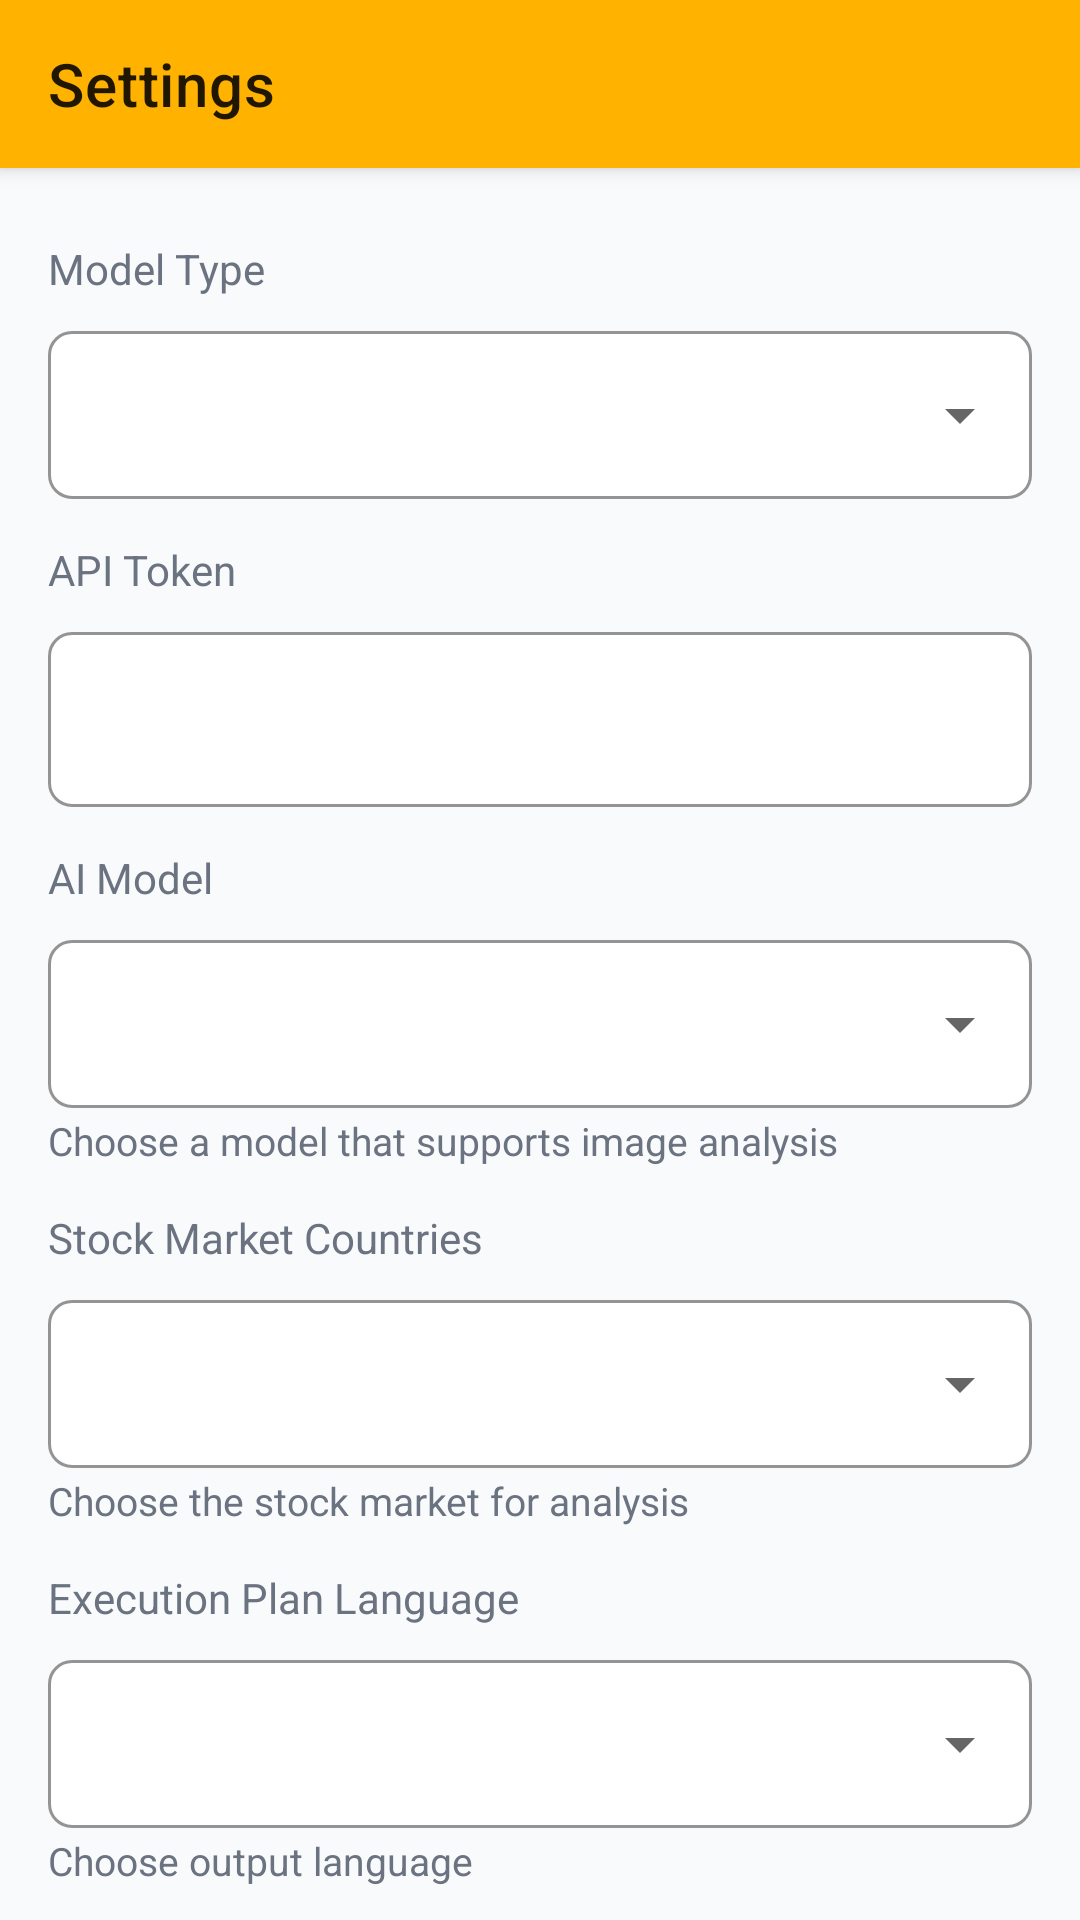

Layout XML and referenced resources for this Android screen:
<!-- AndroidManifest.xml: application theme Theme.AutoStockPlan -->
<!-- res/layout/activity_settings.xml -->
<?xml version="1.0" encoding="utf-8"?>
<androidx.coordinatorlayout.widget.CoordinatorLayout
    xmlns:android="http://schemas.android.com/apk/res/android"
    xmlns:app="http://schemas.android.com/apk/res-auto"
    xmlns:tools="http://schemas.android.com/tools"
    android:layout_width="match_parent"
    android:layout_height="match_parent"
    android:background="@color/app_background"
    tools:context=".ui.SettingsActivity">

    <com.google.android.material.appbar.AppBarLayout
        android:layout_width="match_parent"
        android:layout_height="wrap_content"
        android:theme="@style/Theme.AutoStockPlan.AppBarOverlay">

        <androidx.appcompat.widget.Toolbar
            android:id="@+id/toolbar"
            android:layout_width="match_parent"
            android:layout_height="?attr/actionBarSize"
            android:background="?attr/colorPrimary"
            app:popupTheme="@style/Theme.AutoStockPlan.PopupOverlay"
            app:title="@string/settings" />

    </com.google.android.material.appbar.AppBarLayout>

    <androidx.core.widget.NestedScrollView
        android:layout_width="match_parent"
        android:layout_height="match_parent"
        app:layout_behavior="@string/appbar_scrolling_view_behavior">

        <LinearLayout
            android:layout_width="match_parent"
            android:layout_height="wrap_content"
            android:orientation="vertical"
            android:paddingStart="16dp"
            android:paddingTop="24dp"
            android:paddingEnd="16dp"
            android:paddingBottom="16dp">

            <TextView
                android:layout_width="match_parent"
                android:layout_height="wrap_content"
                android:text="@string/model_provider"
                android:textColor="@color/app_text_muted"
                android:textSize="14sp" />

            <com.google.android.material.textfield.TextInputLayout
                android:layout_width="match_parent"
                android:layout_height="wrap_content"
                app:boxBackgroundMode="outline"
                app:endIconMode="dropdown_menu"
                android:layout_marginTop="6dp"
                android:layout_marginBottom="14dp">

                <com.google.android.material.textfield.MaterialAutoCompleteTextView
                    android:id="@+id/etProvider"
                    android:layout_width="match_parent"
                    android:layout_height="wrap_content"
                    android:minHeight="56dp"
                    android:paddingStart="16dp"
                    android:paddingEnd="48dp"
                    android:textSize="18sp"
                    android:textColor="@color/app_text"
                    android:inputType="none" />

            </com.google.android.material.textfield.TextInputLayout>

            <TextView
                android:layout_width="match_parent"
                android:layout_height="wrap_content"
                android:text="@string/api_token"
                android:textColor="@color/app_text_muted"
                android:textSize="14sp" />

            <com.google.android.material.textfield.TextInputLayout
                android:layout_width="match_parent"
                android:layout_height="wrap_content"
                app:boxBackgroundMode="outline"
                android:layout_marginTop="6dp"
                android:layout_marginBottom="14dp">

                <com.google.android.material.textfield.TextInputEditText
                    android:id="@+id/etApiKey"
                    android:layout_width="match_parent"
                    android:layout_height="wrap_content"
                    android:minHeight="56dp"
                    android:paddingStart="16dp"
                    android:paddingEnd="16dp"
                    android:textSize="18sp"
                    android:textColor="@color/app_text"
                    android:inputType="textPassword" />

            </com.google.android.material.textfield.TextInputLayout>

            <TextView
                android:layout_width="match_parent"
                android:layout_height="wrap_content"
                android:text="@string/ai_model"
                android:textColor="@color/app_text_muted"
                android:textSize="14sp" />

            <com.google.android.material.textfield.TextInputLayout
                android:layout_width="match_parent"
                android:layout_height="wrap_content"
                app:boxBackgroundMode="outline"
                app:endIconMode="dropdown_menu"
                android:layout_marginTop="6dp"
                android:layout_marginBottom="2dp">

                <com.google.android.material.textfield.MaterialAutoCompleteTextView
                    android:id="@+id/etModel"
                    android:layout_width="match_parent"
                    android:layout_height="wrap_content"
                    android:minHeight="56dp"
                    android:paddingStart="16dp"
                    android:paddingEnd="48dp"
                    android:textSize="18sp"
                    android:textColor="@color/app_text"
                    android:inputType="none" />

            </com.google.android.material.textfield.TextInputLayout>

            <TextView
                android:layout_width="match_parent"
                android:layout_height="wrap_content"
                android:text="@string/ai_model_hint"
                android:textColor="@color/app_text_muted"
                android:textSize="13sp"
                android:layout_marginBottom="14dp" />

            <TextView
                android:layout_width="match_parent"
                android:layout_height="wrap_content"
                android:text="@string/countries"
                android:textColor="@color/app_text_muted"
                android:textSize="14sp" />

            <com.google.android.material.textfield.TextInputLayout
                android:layout_width="match_parent"
                android:layout_height="wrap_content"
                app:boxBackgroundMode="outline"
                app:endIconMode="dropdown_menu"
                android:layout_marginTop="6dp"
                android:layout_marginBottom="2dp">

                <com.google.android.material.textfield.MaterialAutoCompleteTextView
                    android:id="@+id/etCountries"
                    android:layout_width="match_parent"
                    android:layout_height="wrap_content"
                    android:minHeight="56dp"
                    android:paddingStart="16dp"
                    android:paddingEnd="48dp"
                    android:textSize="18sp"
                    android:textColor="@color/app_text"
                    android:inputType="none" />

            </com.google.android.material.textfield.TextInputLayout>

            <TextView
                android:layout_width="match_parent"
                android:layout_height="wrap_content"
                android:text="@string/countries_hint"
                android:textColor="@color/app_text_muted"
                android:textSize="13sp"
                android:layout_marginBottom="14dp" />

            <TextView
                android:layout_width="match_parent"
                android:layout_height="wrap_content"
                android:text="@string/language"
                android:textColor="@color/app_text_muted"
                android:textSize="14sp" />

            <com.google.android.material.textfield.TextInputLayout
                android:layout_width="match_parent"
                android:layout_height="wrap_content"
                app:boxBackgroundMode="outline"
                app:endIconMode="dropdown_menu"
                android:layout_marginTop="6dp"
                android:layout_marginBottom="2dp">

                <com.google.android.material.textfield.MaterialAutoCompleteTextView
                    android:id="@+id/etLanguage"
                    android:layout_width="match_parent"
                    android:layout_height="wrap_content"
                    android:minHeight="56dp"
                    android:paddingStart="16dp"
                    android:paddingEnd="48dp"
                    android:textSize="18sp"
                    android:textColor="@color/app_text"
                    android:inputType="none" />

            </com.google.android.material.textfield.TextInputLayout>

            <TextView
                android:layout_width="match_parent"
                android:layout_height="wrap_content"
                android:text="@string/language_hint"
                android:textColor="@color/app_text_muted"
                android:textSize="13sp"
                android:layout_marginBottom="14dp" />

            <TextView
                android:id="@+id/tvOtherLanguage"
                android:layout_width="match_parent"
                android:layout_height="wrap_content"
                android:text="@string/other_language"
                android:textColor="@color/app_text_muted"
                android:textSize="14sp"
                android:visibility="gone" />

            <com.google.android.material.textfield.TextInputLayout
                android:id="@+id/layoutOtherLanguage"
                android:layout_width="match_parent"
                android:layout_height="wrap_content"
                app:boxBackgroundMode="outline"
                android:layout_marginTop="6dp"
                android:layout_marginBottom="2dp"
                android:visibility="gone">

                <com.google.android.material.textfield.TextInputEditText
                    android:id="@+id/etOtherLanguage"
                    android:layout_width="match_parent"
                    android:layout_height="wrap_content"
                    android:minHeight="56dp"
                    android:paddingStart="16dp"
                    android:paddingEnd="16dp"
                    android:textSize="18sp"
                    android:textColor="@color/app_text"
                    android:inputType="text" />

            </com.google.android.material.textfield.TextInputLayout>

            <TextView
                android:id="@+id/tvOtherLanguageHint"
                android:layout_width="match_parent"
                android:layout_height="wrap_content"
                android:text="@string/other_language_hint"
                android:textColor="@color/app_text_muted"
                android:textSize="13sp"
                android:layout_marginBottom="14dp"
                android:visibility="gone" />

            <com.google.android.material.textfield.TextInputLayout
                android:layout_width="match_parent"
                android:layout_height="wrap_content"
                android:hint="@string/folder_path"
                app:boxBackgroundMode="outline"
                android:layout_marginBottom="16dp"
                android:visibility="gone">

                <com.google.android.material.textfield.TextInputEditText
                    android:id="@+id/etFolderPath"
                    android:layout_width="match_parent"
                    android:layout_height="wrap_content"
                    android:inputType="textUri" />

            </com.google.android.material.textfield.TextInputLayout>

            <Button
                android:id="@+id/btnSaveSettings"
                android:layout_width="match_parent"
                android:layout_height="wrap_content"
                android:text="@string/save"
                android:layout_marginTop="8dp" />

        </LinearLayout>

    </androidx.core.widget.NestedScrollView>

</androidx.coordinatorlayout.widget.CoordinatorLayout>
<!-- resources referenced by this layout -->
<resources>
  <color name="app_background">#FFF8FAFC</color>
  <color name="app_text">#FF111827</color>
  <color name="app_text_muted">#FF6B7280</color>
  <string name="ai_model">AI Model</string>
  <string name="ai_model_hint">Choose a model that supports image analysis</string>
  <string name="api_token">API Token</string>
  <string name="countries">Stock Market Countries</string>
  <string name="countries_hint">Choose the stock market for analysis</string>
  <string name="folder_path">Default Screenshot Folder</string>
  <string name="language">Execution Plan Language</string>
  <string name="language_hint">Choose output language</string>
  <string name="model_provider">Model Type</string>
  <string name="other_language">Other Language</string>
  <string name="other_language_hint">Type a language name</string>
  <string name="save">Save</string>
  <string name="settings">Settings</string>
  <style name="Theme.AutoStockPlan.AppBarOverlay" parent="ThemeOverlay.AppCompat.Light" />
  <style name="Theme.AutoStockPlan.PopupOverlay" parent="ThemeOverlay.AppCompat.Light" />
  <style name="Theme.AutoStockPlan" parent="Theme.MaterialComponents.Light.NoActionBar">
          <item name="colorPrimary">@color/app_orange</item>
          <item name="colorPrimaryVariant">@color/app_orange_dark</item>
          <item name="colorOnPrimary">@color/app_text</item>
          <item name="colorSecondary">@color/app_yellow</item>
          <item name="colorSecondaryVariant">@color/app_orange</item>
          <item name="colorOnSecondary">@color/app_text</item>
          <item name="android:colorAccent">@color/app_orange</item>
          <item name="android:windowBackground">@color/app_background</item>
          <item name="android:textColorPrimary">@color/app_text</item>
          <item name="android:textColorSecondary">@color/app_text_muted</item>
          <item name="android:statusBarColor">@color/app_orange</item>
          <item name="textInputStyle">@style/Widget.AutoStockPlan.TextInputLayout</item>
          <item name="materialButtonStyle">@style/Widget.AutoStockPlan.Button</item>
      </style>
  <color name="app_orange">#FFFFB300</color>
  <color name="app_orange_dark">#FFFF9800</color>
  <color name="app_yellow">#FFFFF3C4</color>
  <style name="Widget.AutoStockPlan.TextInputLayout" parent="Widget.MaterialComponents.TextInputLayout.OutlinedBox">
          <item name="boxBackgroundColor">@color/app_surface</item>
          <item name="boxStrokeColor">@color/app_orange</item>
          <item name="hintTextColor">@color/app_text_muted</item>
          <item name="helperTextTextColor">@color/app_text_muted</item>
          <item name="boxCornerRadiusTopStart">8dp</item>
          <item name="boxCornerRadiusTopEnd">8dp</item>
          <item name="boxCornerRadiusBottomStart">8dp</item>
          <item name="boxCornerRadiusBottomEnd">8dp</item>
      </style>
  <style name="Widget.AutoStockPlan.Button" parent="Widget.MaterialComponents.Button">
          <item name="backgroundTint">@color/app_orange</item>
          <item name="android:textColor">@color/app_text</item>
          <item name="cornerRadius">8dp</item>
      </style>
  <color name="app_surface">#FFFFFFFF</color>
</resources>
